Photos from the image-classification dataset "classify" in the GitHub repository jsirott/fowler_lab. Its 4 classes are: dead, edge, intermediate, puncta.

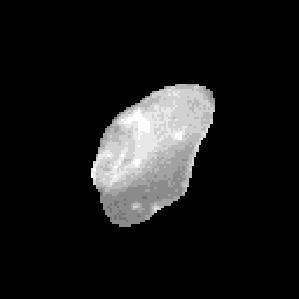
Label: dead

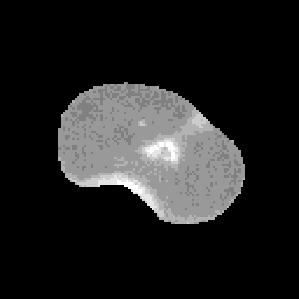
Label: edge

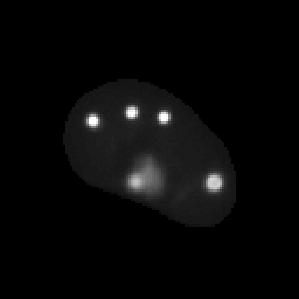
Label: puncta

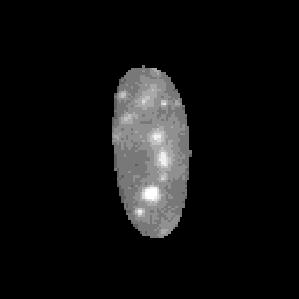
Label: intermediate

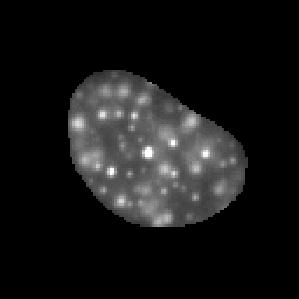
Label: puncta

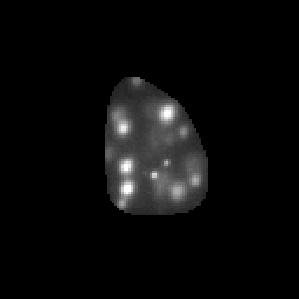
Label: puncta
